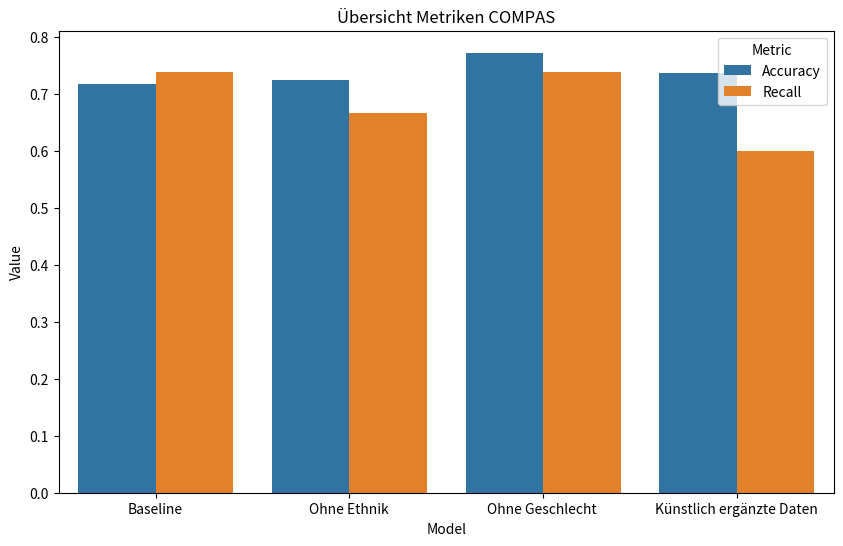
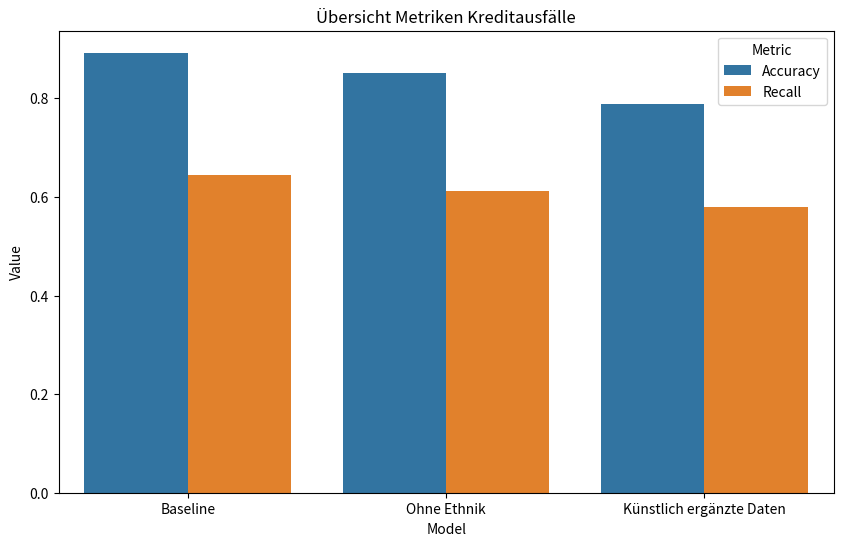

Python code for these plots, in order:
import pandas as pd
import numpy as np
import matplotlib.pyplot as plt
import seaborn as sns


d = {'Model': [
        'Baseline',
        'Baseline',
        'Ohne Ethnik',
        'Ohne Ethnik',
        'Ohne Geschlecht ',
        'Ohne Geschlecht ',
        'Künstlich ergänzte Daten',
        'Künstlich ergänzte Daten'
    ],
    'Metric': [
        'Accuracy',
        'Recall',
        'Accuracy',
        'Recall',
        'Accuracy',
        'Recall',
        'Accuracy',
        'Recall'
    ],
    'Value': [
        0.7183,
        0.7385,
        0.7252,
        0.6677,
        0.7727,
        0.7385,
        0.7374,
        0.6005
    ]
}

df = pd.DataFrame(data=d)


plt.figure(figsize=(10,6))
# ax = sns.barplot(data=df, x='Value', y='Model', hue="Metric", orient='h').set(title='Übersicht Metriken COMPAS')
ax = sns.barplot(data=df, x='Model', y='Value', hue="Metric", orient='v').set(title='Übersicht Metriken COMPAS')
#plt.ylabel('Modell', rotation=90)
plt.show()



d = {'Model': [
        'Baseline',
        'Baseline',
        'Ohne Ethnik',
        'Ohne Ethnik',
        'Künstlich ergänzte Daten',
        'Künstlich ergänzte Daten'
    ],
    'Metric': [
        'Accuracy',
        'Recall',
        'Accuracy',
        'Recall',
        'Accuracy',
        'Recall'
    ],
    'Value': [
        0.8924,
        0.6454,
        0.8503,
        0.6121,
        0.7884,
        0.5805
    ]
}

df = pd.DataFrame(data=d)

plt.figure(figsize=(10,6))
ax = sns.barplot(data=df, x='Model', y='Value', hue="Metric", orient='v').set(title='Übersicht Metriken Kreditausfälle')
#plt.ylabel('Modell', rotation=90)
plt.show()



print('done')
